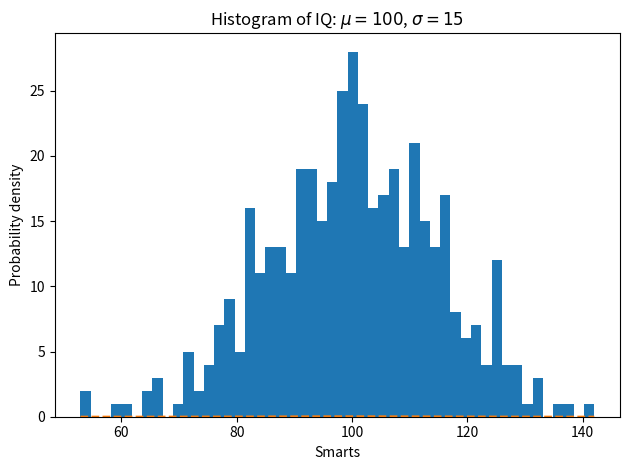

This figure's Python source:
import numpy as np
import matplotlib.pyplot as plt

np.random.seed(19680801)

# example data
mu = 100  # mean of distribution
sigma = 15  # standard deviation of distribution
x = mu + sigma * np.random.randn(437)

num_bins = 50

fig, ax = plt.subplots()

# the histogram of the data
n, bins, patches = ax.hist(x, num_bins)

# add a 'best fit' line
y = ((1 / (np.sqrt(2 * np.pi) * sigma)) *
     np.exp(-0.5 * (1 / sigma * (bins - mu))**2))
ax.plot(bins, y, '--')
ax.set_xlabel('Smarts')
ax.set_ylabel('Probability density')
ax.set_title(r'Histogram of IQ: $\mu=100$, $\sigma=15$')

# Tweak spacing to prevent clipping of y label
fig.tight_layout()
plt.show()
